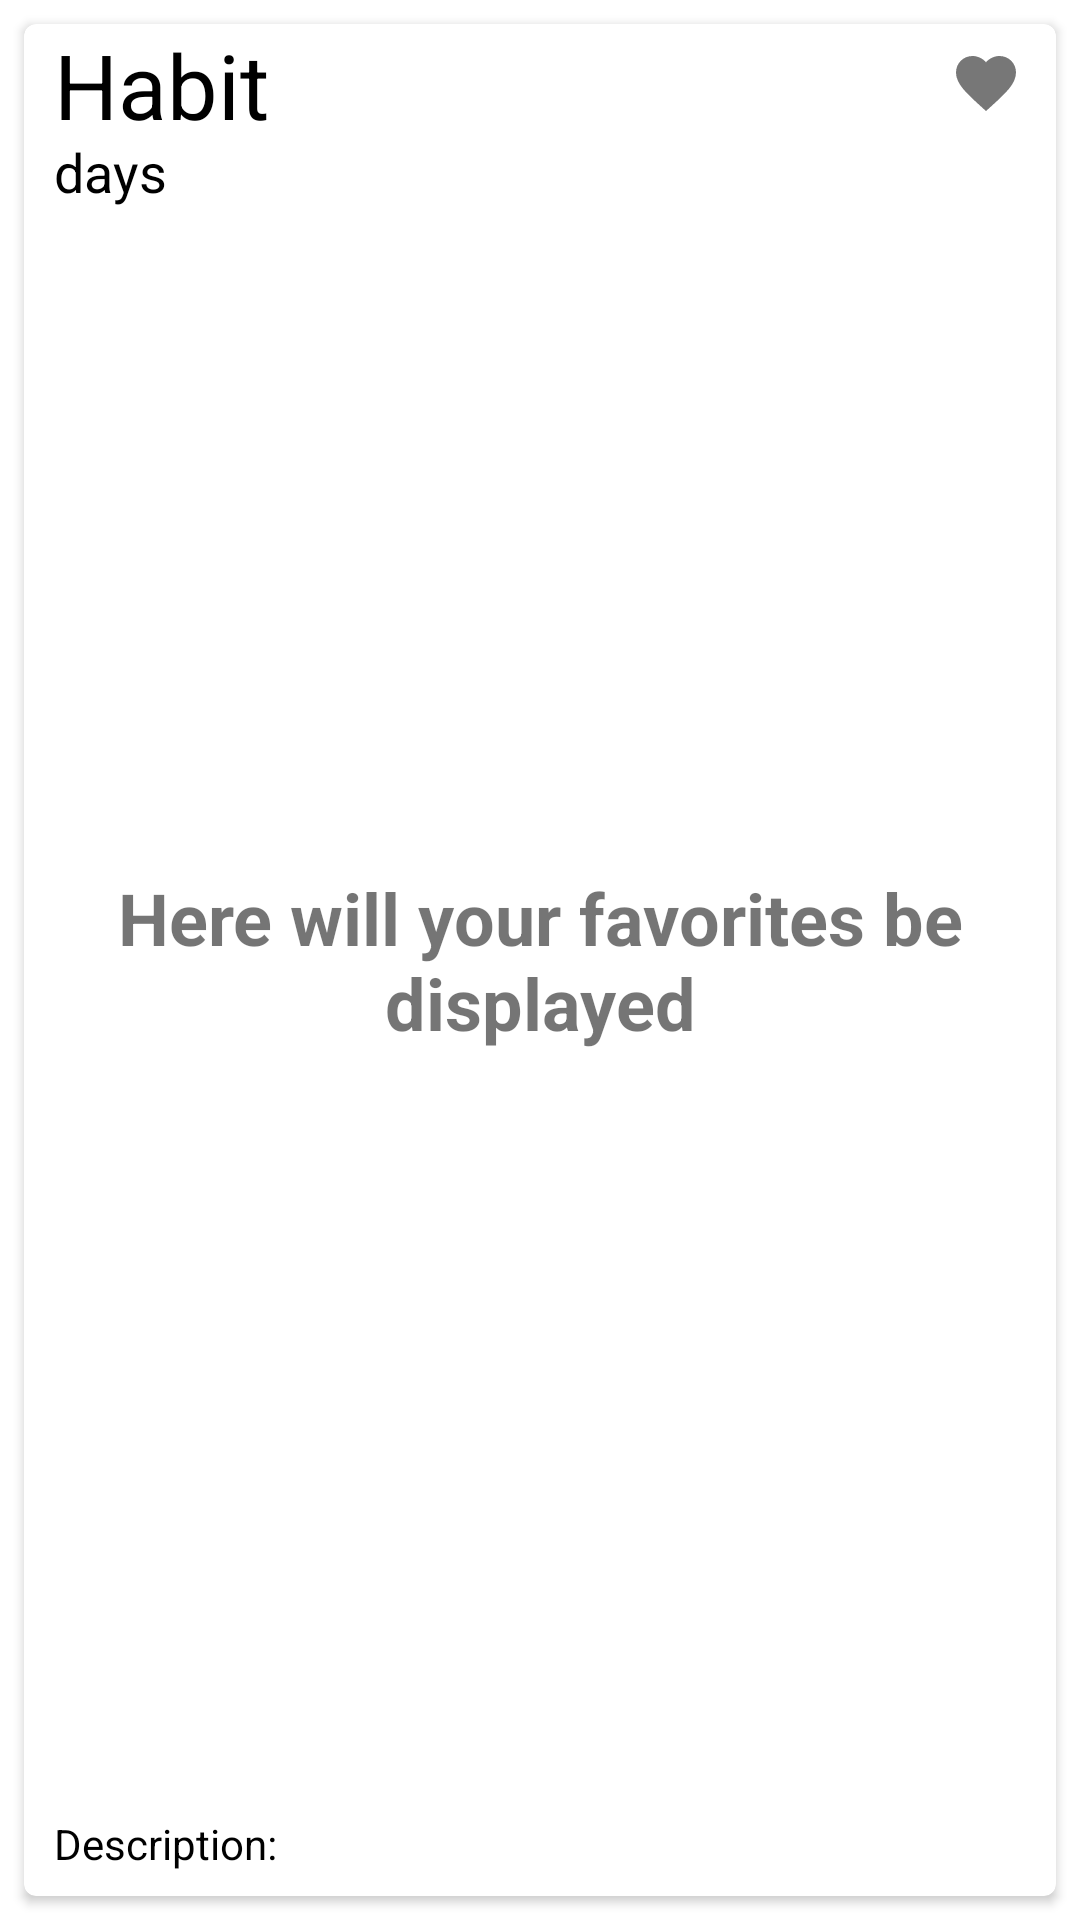

Here is an Android app screen rendered from its layout file. Give the layout XML and the strings, colors and styles it references.
<!-- AndroidManifest.xml: application theme AppTheme -->
<!-- res/layout/layout_favorite_listitem.xml -->
<?xml version="1.0" encoding="utf-8"?>
<RelativeLayout xmlns:android="http://schemas.android.com/apk/res/android"
    xmlns:app="http://schemas.android.com/apk/res-auto"
    xmlns:tools="http://schemas.android.com/tools"
    android:id="@+id/fav_parent_layout"
    android:layout_width="wrap_content"
    android:layout_height="0px"
    >

    <android.support.v7.widget.CardView
        xmlns:card_view="http://schemas.android.com/apk/res-auto"
        android:id="@+id/card_view"
        android:layout_gravity="center"
        android:layout_width="fill_parent"
        android:layout_height="match_parent"
        android:layout_marginBottom="8dp"
        android:layout_marginTop="8dp"
        android:layout_marginStart="8dp"
        android:layout_marginEnd="8dp"
        app:cardBackgroundColor="@color/colorPrimary"
        card_view:cardCornerRadius="4dp">

        <TextView

            android:id="@+id/fav_habit_name"
            android:layout_width="wrap_content"
            android:layout_height="wrap_content"
            android:layout_alignParentStart="true"
            android:layout_alignParentTop="true"
            android:layout_marginStart="10dp"
            android:layout_marginTop="0dp"
            android:layout_marginEnd="30dp"
            android:ellipsize="end"
            android:singleLine="true"
            android:text="@string/habit"
            android:textAlignment="textStart"
            android:textColor="#000"
            android:textSize="30sp" />

        <TextView

            android:id="@+id/fav_habit_goal"
            android:layout_width="wrap_content"
            android:layout_height="wrap_content"
            android:layout_below="@+id/fav_habit_name"
            android:layout_alignParentStart="true"
            android:layout_marginStart="10dp"
            android:layout_marginTop="37dp"
            android:text="@string/days"
            android:textAlignment="viewStart"
            android:textColor="#000"
            android:textSize="18sp" />

        <TextView

            android:id="@+id/fav_habit_description"
            android:layout_width="wrap_content"
            android:layout_height="wrap_content"
            android:layout_below="@+id/fav_habit_name"
            android:layout_alignParentStart="true"
            android:layout_gravity="bottom|start"
            android:layout_marginStart="10dp"
            android:layout_marginTop="8dp"
            android:layout_marginBottom="8dp"
            android:ellipsize="end"
            android:singleLine="true"
            android:text="@string/description"
            android:textAlignment="textStart"
            android:textColor="#000"
            android:textSize="14dp" />

        <ImageButton

            android:id="@+id/fav_favoriteBtn"
            android:layout_width="35dp"
            android:layout_height="35dp"
            android:layout_alignParentTop="true"
            android:layout_alignParentEnd="true"
            android:layout_gravity="top|end"
            android:layout_marginTop="2dp"


            android:layout_marginEnd="6dp"
            android:background="#00ffffff"
            android:onClick="onToggleStar"
            android:src="@drawable/star_on"

            app:layout_constraintEnd_toEndOf="parent"
            app:layout_constraintStart_toStartOf="parent"
            app:layout_constraintTop_toTopOf="parent"
            android:tint="@color/buttonTint"/>

        <ImageButton
            android:id="@+id/fav_btn_habitFailed"
            android:layout_width="35dp"
            android:layout_height="35dp"
            android:layout_gravity="top|end"
            android:layout_marginTop="2dp"
            android:layout_marginRight="40dp"
            android:layout_marginBottom="8dp"
            android:background="?attr/selectableItemBackgroundBorderless"
            android:src="@drawable/ic_minus_circle"
            android:tint="@color/buttonTint"/>

        <TextView
            android:id="@+id/empty_fav"
            android:layout_width="match_parent"
            android:layout_height="match_parent"
            android:layout_alignParentStart="true"
            android:layout_alignParentTop="true"
            android:layout_marginStart="8dp"
            android:layout_marginEnd="8dp"
            android:gravity="center"
            android:text="@string/favorites_be_displayed"
            android:textSize="24sp"
            android:textStyle="bold"
            android:visibility="visible" />


    </android.support.v7.widget.CardView>


</RelativeLayout>
<!-- resources referenced by this layout -->
<resources>
  <color name="buttonTint">#777</color>
  <color name="colorPrimary">#ffffff</color>
  <!-- drawable star_on (drawable) -->
  <vector xmlns:android="http://schemas.android.com/apk/res/android"
      android:width="24dp"
      android:height="24dp"
      android:viewportWidth="24.0"
      android:viewportHeight="24.0">
      <path
          android:fillColor="@android:color/holo_orange_light"
          android:pathData="M12,21.35l-1.45,-1.32C5.4,15.36 2,12.28 2,8.5 2,5.42 4.42,3 7.5,3c1.74,0 3.41,0.81 4.5,2.09C13.09,3.81 14.76,3 16.5,3 19.58,3 22,5.42 22,8.5c0,3.78 -3.4,6.86 -8.55,11.54L12,21.35z"/>
  </vector>
  <string name="days">days</string>
  <string name="description">Description:</string>
  <string name="favorites_be_displayed">Here will your favorites be displayed</string>
  <string name="habit">Habit</string>
  <style name="AppTheme" parent="Theme.AppCompat.Light">
          
          <item name="colorPrimary">@color/colorPrimary</item>
          <item name="colorPrimaryDark">@color/colorPrimary</item>
          <item name="colorAccent">@color/colorAccent</item>
          <item name="android:windowLightStatusBar" tools:targetApi="m">true</item>
          <item name="actionBarStyle">@style/Theme.MyApp.ActionBar</item>
          <item name="android:windowBackground">@color/colorPrimary</item>
  
      </style>
  <color name="colorAccent">#353535</color>
  <style name="Theme.MyApp.ActionBar" parent="Widget.AppCompat.Light.ActionBar.Solid.Inverse">
          
          
          
          <item name="elevation">0dp</item>
      </style>
</resources>
